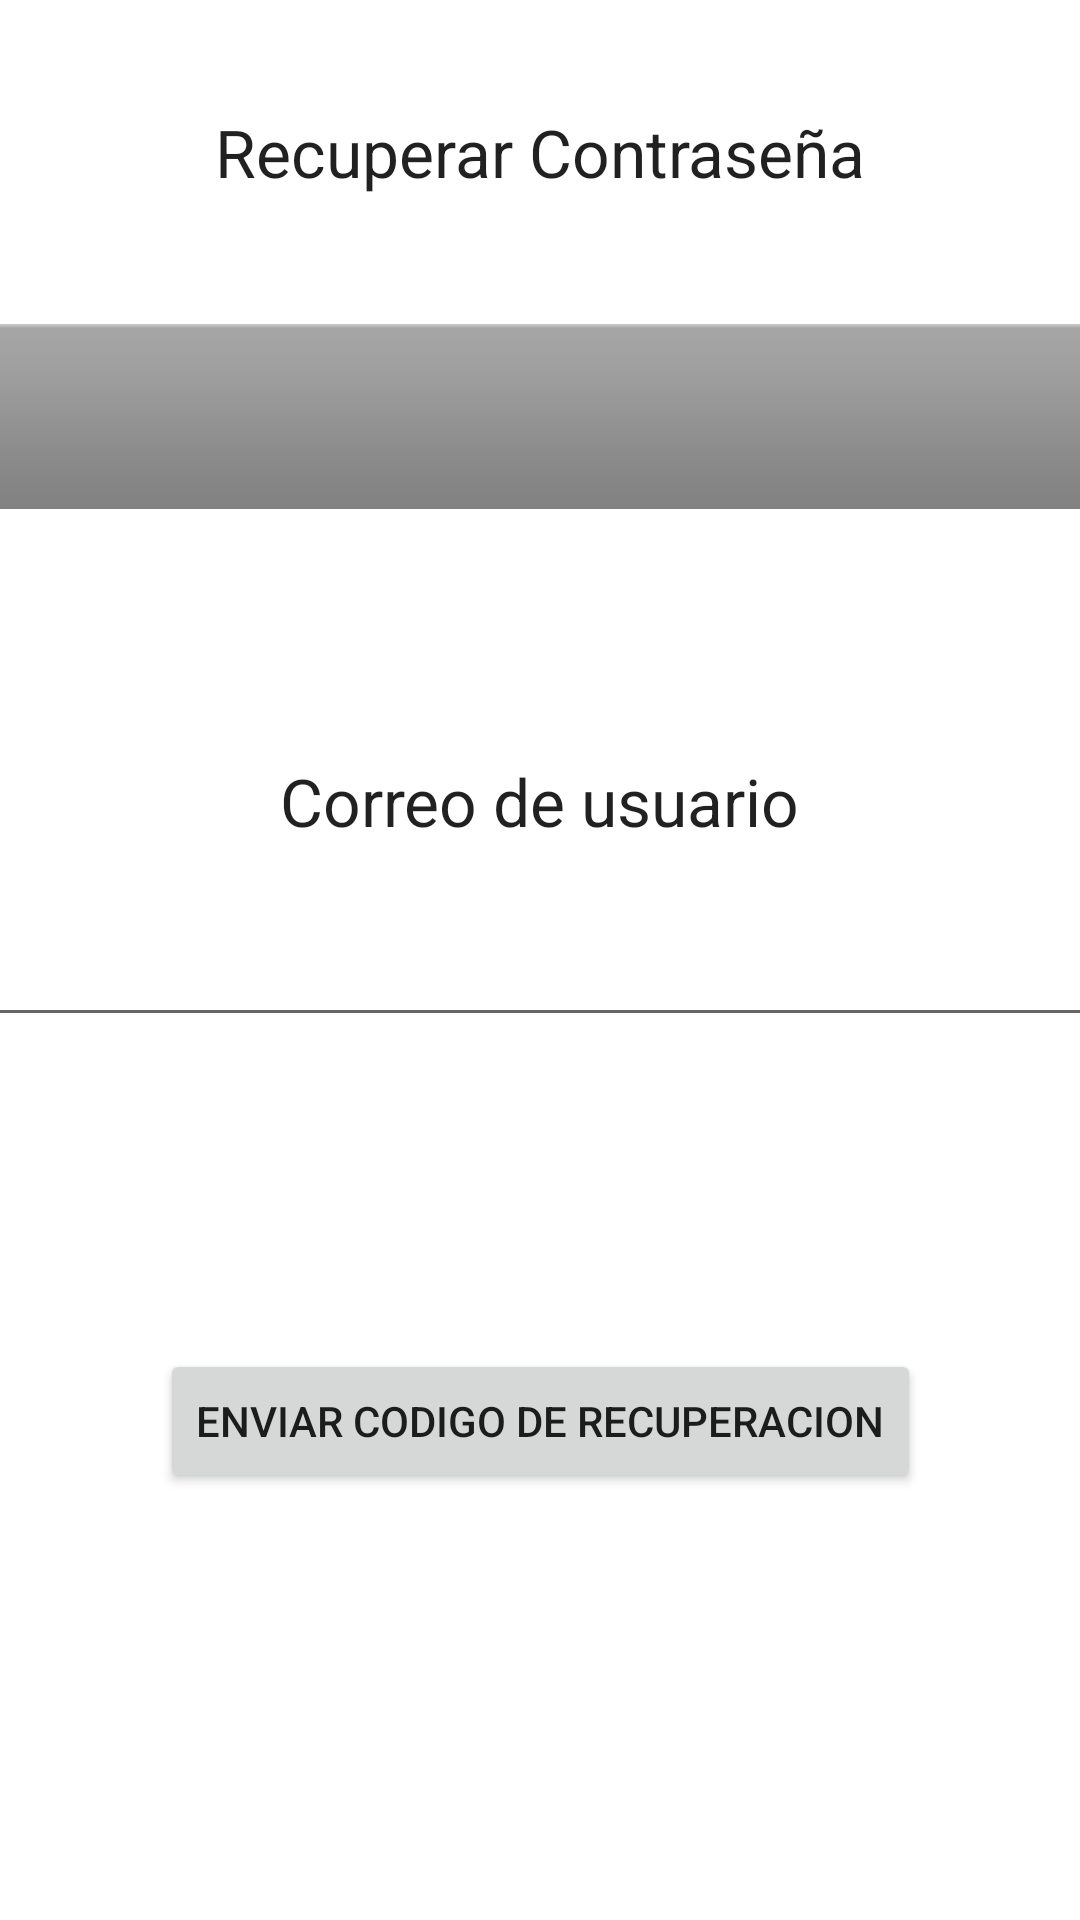

This screen was rendered from an Android layout file. Write that file and the resources it references.
<!-- AndroidManifest.xml: application theme Theme.Intercambiando_Ando -->
<!-- res/layout/recuperar.xml -->
<?xml version="1.0" encoding="utf-8"?>
<androidx.constraintlayout.widget.ConstraintLayout xmlns:android="http://schemas.android.com/apk/res/android"
    xmlns:app="http://schemas.android.com/apk/res-auto"
    xmlns:tools="http://schemas.android.com/tools"
    android:layout_margin="8dp"
    android:layout_width="match_parent"
    android:layout_height="match_parent">

    <EditText
        android:id="@+id/etCorreo3"
        android:layout_width="411dp"
        android:layout_height="wrap_content"
        android:layout_marginTop="16dp"
        android:ems="10"
        android:inputType="textEmailAddress"
        android:minHeight="48dp"
        app:layout_constraintEnd_toEndOf="parent"
        app:layout_constraintHorizontal_bias="0.5"
        app:layout_constraintStart_toStartOf="parent"
        app:layout_constraintTop_toBottomOf="@+id/tvCorreoRecuperacion"
        tools:ignore="SpeakableTextPresentCheck" />

    <TextView
        android:id="@+id/tvCorreoRecuperacion"
        android:layout_width="wrap_content"
        android:layout_height="wrap_content"
        android:layout_marginTop="72dp"
        android:text="Correo de usuario"
        android:textAppearance="@style/TextAppearance.AppCompat.Large"
        app:layout_constraintEnd_toEndOf="parent"
        app:layout_constraintStart_toStartOf="parent"
        app:layout_constraintTop_toBottomOf="@+id/ivLogo4" />

    <TextView
        android:id="@+id/tvRecuperar"
        android:layout_width="wrap_content"
        android:layout_height="wrap_content"
        android:layout_marginTop="36dp"
        android:text="Recuperar Contraseña"
        android:textAppearance="@style/TextAppearance.AppCompat.Large"
        app:layout_constraintEnd_toEndOf="parent"
        app:layout_constraintStart_toStartOf="parent"
        app:layout_constraintTop_toTopOf="parent" />

    <Button
        android:id="@+id/bRecuperacion"
        android:layout_width="wrap_content"
        android:layout_height="wrap_content"
        android:layout_marginTop="104dp"
        android:text="Enviar Codigo de Recuperacion"
        app:layout_constraintEnd_toEndOf="parent"
        app:layout_constraintStart_toStartOf="parent"
        app:layout_constraintTop_toBottomOf="@+id/etCorreo3" />

    <ImageView
        android:id="@+id/ivLogo4"
        android:layout_width="0dp"
        android:layout_height="83dp"
        android:layout_marginTop="32dp"
        app:layout_constraintEnd_toEndOf="parent"
        app:layout_constraintHorizontal_bias="0.5"
        app:layout_constraintStart_toStartOf="parent"
        app:layout_constraintTop_toBottomOf="@+id/tvRecuperar"
        app:srcCompat="@android:drawable/bottom_bar" />
</androidx.constraintlayout.widget.ConstraintLayout>
<!-- resources referenced by this layout -->
<resources>
  <style name="Theme.Intercambiando_Ando" parent="Theme.MaterialComponents.DayNight.DarkActionBar">
          
          <item name="colorPrimary">@color/purple_500</item>
          <item name="colorPrimaryVariant">@color/purple_700</item>
          <item name="colorOnPrimary">@color/white</item>
          
          <item name="colorSecondary">@color/teal_200</item>
          <item name="colorSecondaryVariant">@color/teal_700</item>
          <item name="colorOnSecondary">@color/black</item>
          
          <item name="android:statusBarColor" tools:targetApi="l">?attr/colorPrimaryVariant</item>
          
      </style>
  <!-- not gathered from this repository: default colours our renderer supplied (Android Studio template values) -->
  <color name="purple_500">#FF6200EE</color>
  <color name="purple_700">#FF3700B3</color>
  <color name="teal_200">#FF03DAC5</color>
  <color name="teal_700">#FF018786</color>
  <color name="black">#FF000000</color>
  <color name="white">#FFFFFFFF</color>
</resources>
